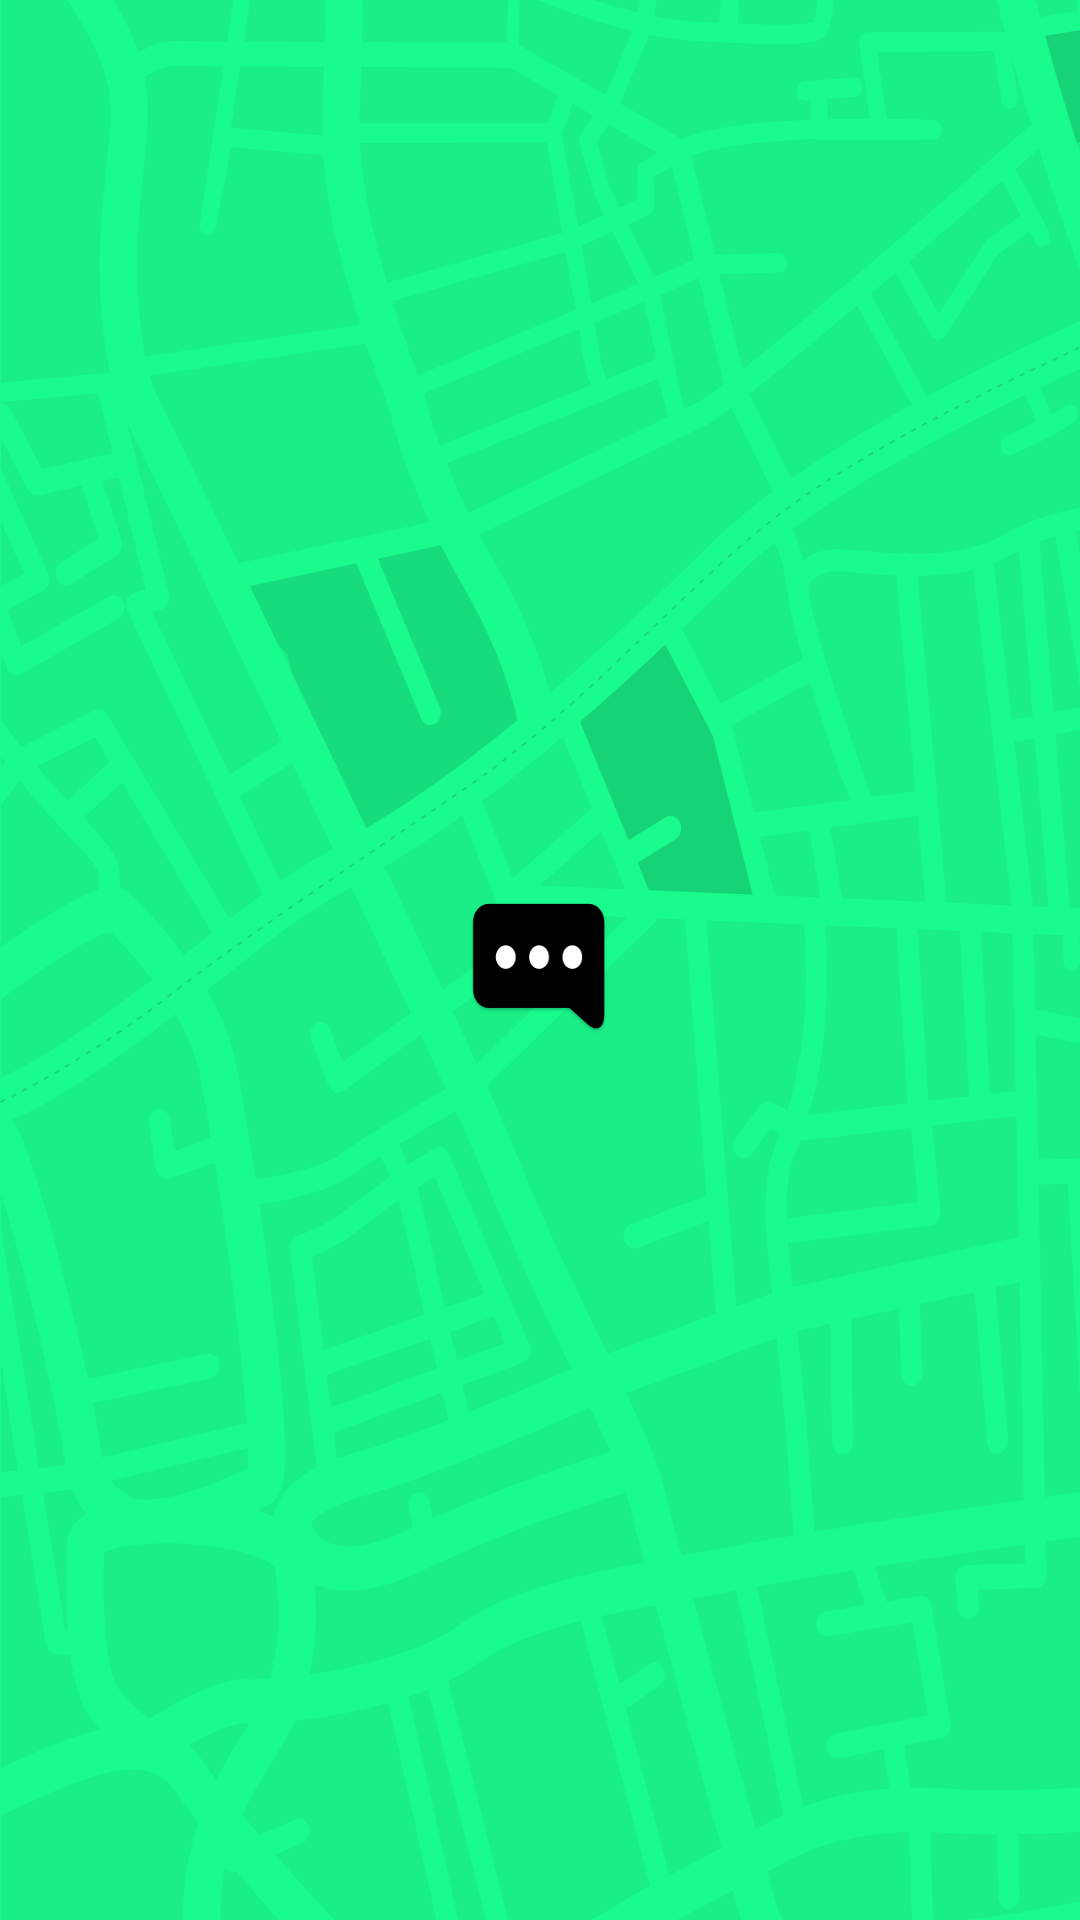

Android layout source for this screen:
<!-- AndroidManifest.xml: application theme AppTheme -->
<!-- res/layout/activity_splash_screen.xml -->
<?xml version="1.0" encoding="utf-8"?>
<LinearLayout xmlns:android="http://schemas.android.com/apk/res/android"
    xmlns:tools="http://schemas.android.com/tools"
    android:layout_width="match_parent"
    android:layout_height="match_parent"
    tools:context=".SplashScreenActivity"
    android:orientation="vertical"
    android:background="@drawable/splash_screen">

</LinearLayout>
<!-- resources referenced by this layout -->
<resources>
  <!-- drawable splash_screen: png bitmap (drawable, 75509 bytes) -->
  <style name="AppTheme" parent="Theme.AppCompat.Light.DarkActionBar">
          
          <item name="colorPrimary">@color/colorPrimary</item>
          <item name="colorPrimaryDark">@color/colorPrimaryDark</item>
          <item name="colorAccent">@color/colorAccent</item>
      </style>
  <color name="colorPrimary">#05E281</color>
  <color name="colorPrimaryDark">#02C14A</color>
  <color name="colorAccent">#05E281</color>
</resources>
